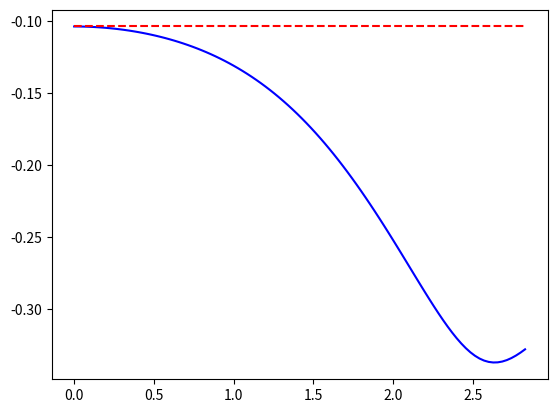
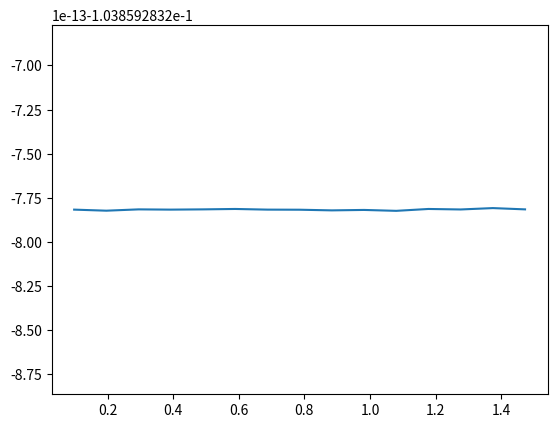
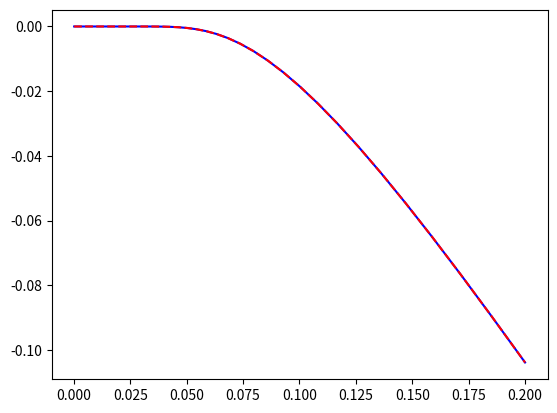

Generate these figures, in order, with matplotlib:
class IonacousticDispersion:
    """Class for solving the ionacoustic dispersion relation"""

    def __init__ (self, Ti, Te, b=1, p=2, dx=1, tol=1e-8,
                  maxterms=1000, N=100, numerical=True):
        from numpy import sqrt, log10, logspace
        # Grid spacing
        self.dx = dx
        # Ion temperature
        self.Ti = Ti
        # Electron temperature
        self.Te = Te
        # Alpha parameter
        self.alpha = sqrt(Ti/Te)
        # Order of interpolation
        self.p = p
        # Energy () or momentum conserving scheme
        self.b = b
        # Tolerance for solutions
        self.tol = tol
        # Max terms in aliasing sum
        self.maxterms = maxterms
        # Number of points used to iterate in temperature
        self.N = N
        # Vector used to iterate alpha up to the target value
        self.alpha_vec = logspace(-2, log10(self.alpha), self.N)
        # Numerical dispersion or standard dispersion relation?
        self.numerical = numerical

    def W(self, z):
        """Plasma response function"""
        from scipy.special import wofz
        from numpy import pi, sqrt
        return (1. + 1j*sqrt (0.5*pi)*z*wofz (sqrt (0.5)*z))

    def Wk(self, kx):
        """Shape factor for particles"""
        from numpy import sin
        return (sin(kx*self.dx/2)/(kx*self.dx/2))**(2*self.p)

    def miD(self, kx):
        """Derivative factor -i\hat{D}"""
        from numpy import sin
        if self.b == 0: y = sin(kx*self.dx)/(self.dx)
        if self.b == 1: y = kx
        return y

    def det(self, vph, kx, alpha):
        """Returns the dispersion relation (that needs to be zero)"""
        from numpy import arange, sin, pi
        p = self.p
        b = self.b
        kdx = kx*self.dx
        dx = self.dx

        if self.numerical:
            # The n = 0 term
            A = self.miD(kx)*self.Wk(kx)/kx*self.W(vph/alpha)

            for j in range(1, self.maxterms):
                B = 0
                for n in (j, -j):
                    kn = kx - 2*pi*n/dx
                    B += self.miD(kn)*self.Wk(kn)/kn*\
                         self.W(kx*vph/(alpha*abs(kn)))
                A += B
                if abs((B/A)) < self.tol:
                    return alpha**2 + A
            raise RuntimeError ("Exceeded maxterms={} aliasing terms!".\
                format (self.maxterms))
        else:
            # Ignore all numerical effects from particle shape and grid
            return alpha**2 + self.W(vph/alpha)

    def cold(self, kx):
        """Cold limit of the numerical dispersion relation. Returns the phase
           velocity. Input: Single kx. Output: Real phase velocity"""
        from numpy import sin, cos, sqrt
        p = self.p
        b = self.b
        dx= self.dx
        if b == 1:
            if p == 1 or p == 2:
                omega = sqrt((2-2*cos(kx*dx))/dx**2)
            if p == 3:
                omega = sqrt(4*(2 + cos(kx*dx))*sin(kx*dx/2)**2/(3*dx**2))
            if p == 4:
                omega = sqrt((33 + 26*cos(kx*dx) + cos(2*kx*dx))\
                    *sin(kx*dx/2)**2/(15*dx**2))
        if b == 0:
            if p == 1 or p == 2:
                omega = sin(kx*dx)/dx
            if p == 3:
                omega = sqrt((5 + cos(kx*dx))*sin(kx*dx)**2/(6*dx**2))
            if p == 4:
                omega = sqrt((123+56*cos(kx*dx)+cos(2*kx*dx))*sin(kx*dx)**2
                    /(180*dx**2))
        return omega/kx

    def omega_vs_alpha(self, kx):
        """Solve warm dispersion relation using Newton's method.
           Input: Single kx value.
           Output: The complex phase-velocity vph(alpha) where alpha
           is a vector of length N with alpha[-1] = sqrt(Ti/Te). The value of
           N can be set at object instantiation."""
        from scipy.optimize import newton
        from numpy import empty, complex128

        det = self.det

        alpha = self.alpha_vec

        # Array for the complex phase-velocity
        vph = empty (len (alpha), dtype = complex128)

        # Initial guess from cold numerical dispersion relation
        vph[0] = self.cold(kx)

        for i in range(1, self.N):
            vph[i] = newton (det, vph[i-1], args = (kx, alpha[i],))
            assert(abs(det(vph[i], kx, alpha[i])) < self.tol), \
            'Guess is not within the tolerance!'

        return vph


    def __call__ (self, kx):
        """Solve warm dispersion relation using Newton's method.
        Input: vector of kx values.
        Output: The complex phase-velocity vph(kx). Note that omega = kx*vph.
        The vector kx needs to be relatively finegrained. If this is not the
        case, please use the method omega_vs_alpha instead.
        """
        from scipy.optimize import newton
        from numpy import empty, complex128

        dx    = self.dx
        alpha = self.alpha
        det   = self.det

        # Array for the complex phase-velocity
        vph = empty (len (kx), dtype = complex128)

        # Guess from cold numerical and then iterated up to correct
        # temperature ratio
        vph[0] = self.omega_vs_alpha(kx[0])[-1]

        # Loop over kx
        for i in range (1, len (kx)):
            vph[i] = newton (det, vph[i-1], args = (kx[i], alpha,))
            # Check numerical solution is correct
            assert(abs(det(vph[i], kx[i], alpha)) < self.tol), \
            'Solution is not within the tolerance!'

        return vph

if __name__ == "__main__":
    import numpy as np
    import matplotlib.pyplot as plt
    solve = IonacousticDispersion(Ti=1/5, Te=1)

    # Fine-grained kx
    kx = np.linspace(1e-4, 9*np.pi/10, 100)
    vph = solve(kx)
    plt.figure(1)
    plt.plot(kx, vph.imag, 'b')
    # Ignore numerical effects
    solve2 = solve
    solve2.numerical = False
    vph = solve2(kx)
    plt.plot(kx, vph.imag, 'r--')

    # Course-grained kx (as in simulations)
    Nx = 64
    Lx = Nx
    vph = []
    kxvec = np.arange(1, Nx//4)*2*np.pi/Lx
    for kx in kxvec:
        vph.append(solve.omega_vs_alpha(kx)[-1])
    vph = np.array(vph)
    plt.figure(2)
    plt.plot(kxvec, vph.imag)

    # Gamma vs Ti/Te for a fixed k
    vph = solve.omega_vs_alpha(10*2*np.pi/Lx)
    plt.figure(3)
    plt.plot(solve.alpha_vec**2, vph.imag, 'b-')
    # Ignore numerical effects
    vph = solve2.omega_vs_alpha(2*np.pi/Lx)
    plt.plot(solve.alpha_vec**2, vph.imag, 'r--')
    plt.show()


